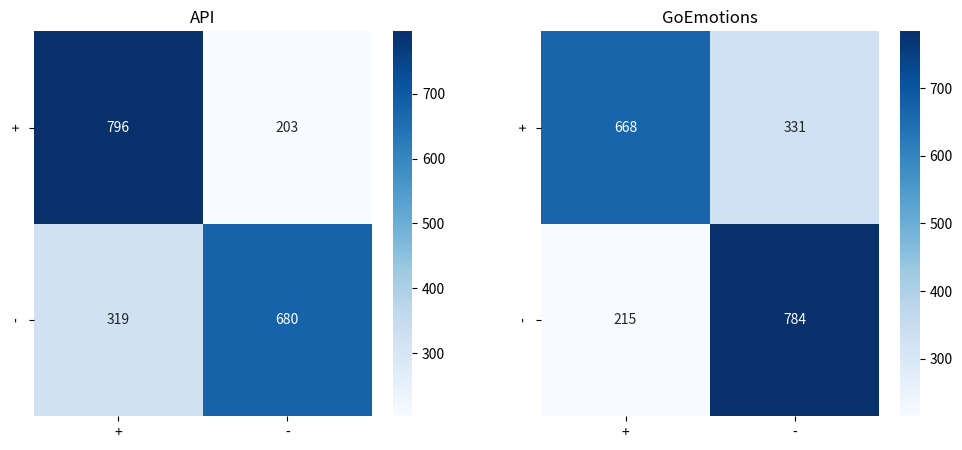

Generate this figure with matplotlib: (Note: this script raises an exception after producing the figure.)
import seaborn as sn
import pandas as pd
import matplotlib.pyplot as plt
import math

raw_results = {
    'api': {'true_1': 796, 'false_1': 203, 'true_3': 1172, 'false_3': 549},
    'go': {'true_1': 668, 'false_1': 331, 'true_3': 1351, 'false_3': 370}
}

absolute_results = {
    'api': {
        'positive': {
            True: 796,
            False: 203,
        },
        'negative': {
            True: 1172,
            False: 549,
        }
    },
    'go': {
        'positive': {
            True: 668,
            False: 331,
        },
        'negative': {
            True: 1351,
            False: 370,
        }
    }
}

total_positive = 796 + 203
total_negative = 1172 + 549
factor = total_positive / total_negative
total_negative = math.floor(total_negative * factor)

total_examples = total_positive + total_negative

results = {
    'api': {
        'positive': {
            True: 796,
            False: 203,
        },
        'negative': {
            True: math.floor(1172 * factor),
            False: math.ceil(549 * factor),
        }
    },
    'go': {
        'positive': {
            True: 668,
            False: 331,
        },
        'negative': {
            True: math.floor(1351 * factor),
            False: math.ceil(370 * factor),
        }
    }
}

api_table = [
    [results['api']['positive'][True], results['api']['positive'][False]],
    [results['api']['negative'][False], results['api']['negative'][True]],
]

go_table = [
    [results['go']['positive'][True], results['go']['positive'][False]],
    [results['go']['negative'][False], results['go']['negative'][True]],
]


def main():
    figure, axis = plt.subplots(1, 2)
    figure.set_size_inches(12, 5)

    axis[0].set_title('API')
    api_df = pd.DataFrame(api_table, index = ['+', '-'], columns = ['+', '-'])
    sn.heatmap(api_df, fmt='', annot=True, cmap='Blues', ax=axis[0])

    axis[1].set_title('GoEmotions')
    go_df = pd.DataFrame(go_table, index = ['+', '-'], columns = ['+', '-'])
    sn.heatmap(go_df, fmt='', annot=True, cmap='Blues', ax=axis[1])

    figure.savefig('data/plots/confusion.png')


if __name__ == '__main__':
    main()
